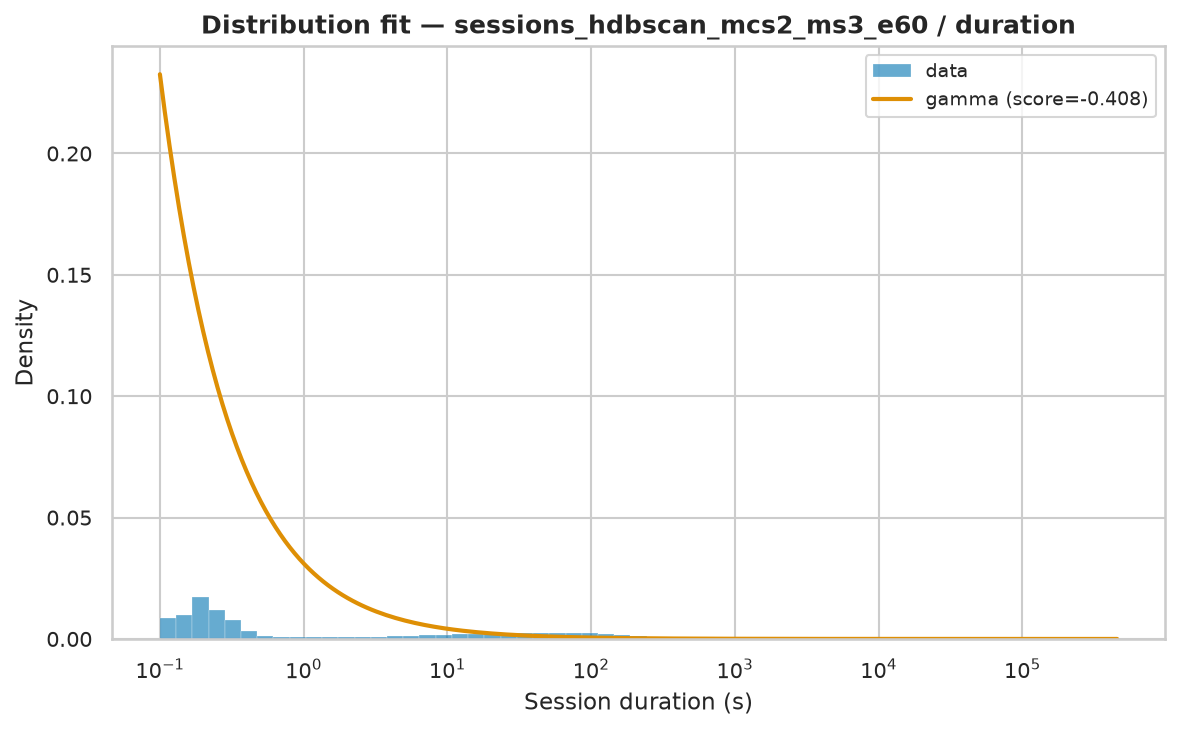

The table this chart was drawn from, first rows:
name	score	bootstrap_score	bootstrap_pass	loc	scale	arg
gamma	-0.4083	0.5	True	0.001	98317	(np.float64(0.1295669497441887),)
expon	-3	0.0	False	0.001	6516	()
fisk	-3	0.0	False	0.001	400.1	(np.float64(0.8053824462491351),)
pareto	-3	0.0	False	-158.4	158.4	(np.float64(0.5851597304074684),)
lomax	-3	0.0	False	0.001	158.4	(np.float64(0.5851600349875143),)
genpareto	-3	0.0	False	0.001	270.6	(np.float64(1.708934220314692),)
weibull_min	-1.824	0.0	False	0.001	7521	(np.float64(0.40721383672201217),)
